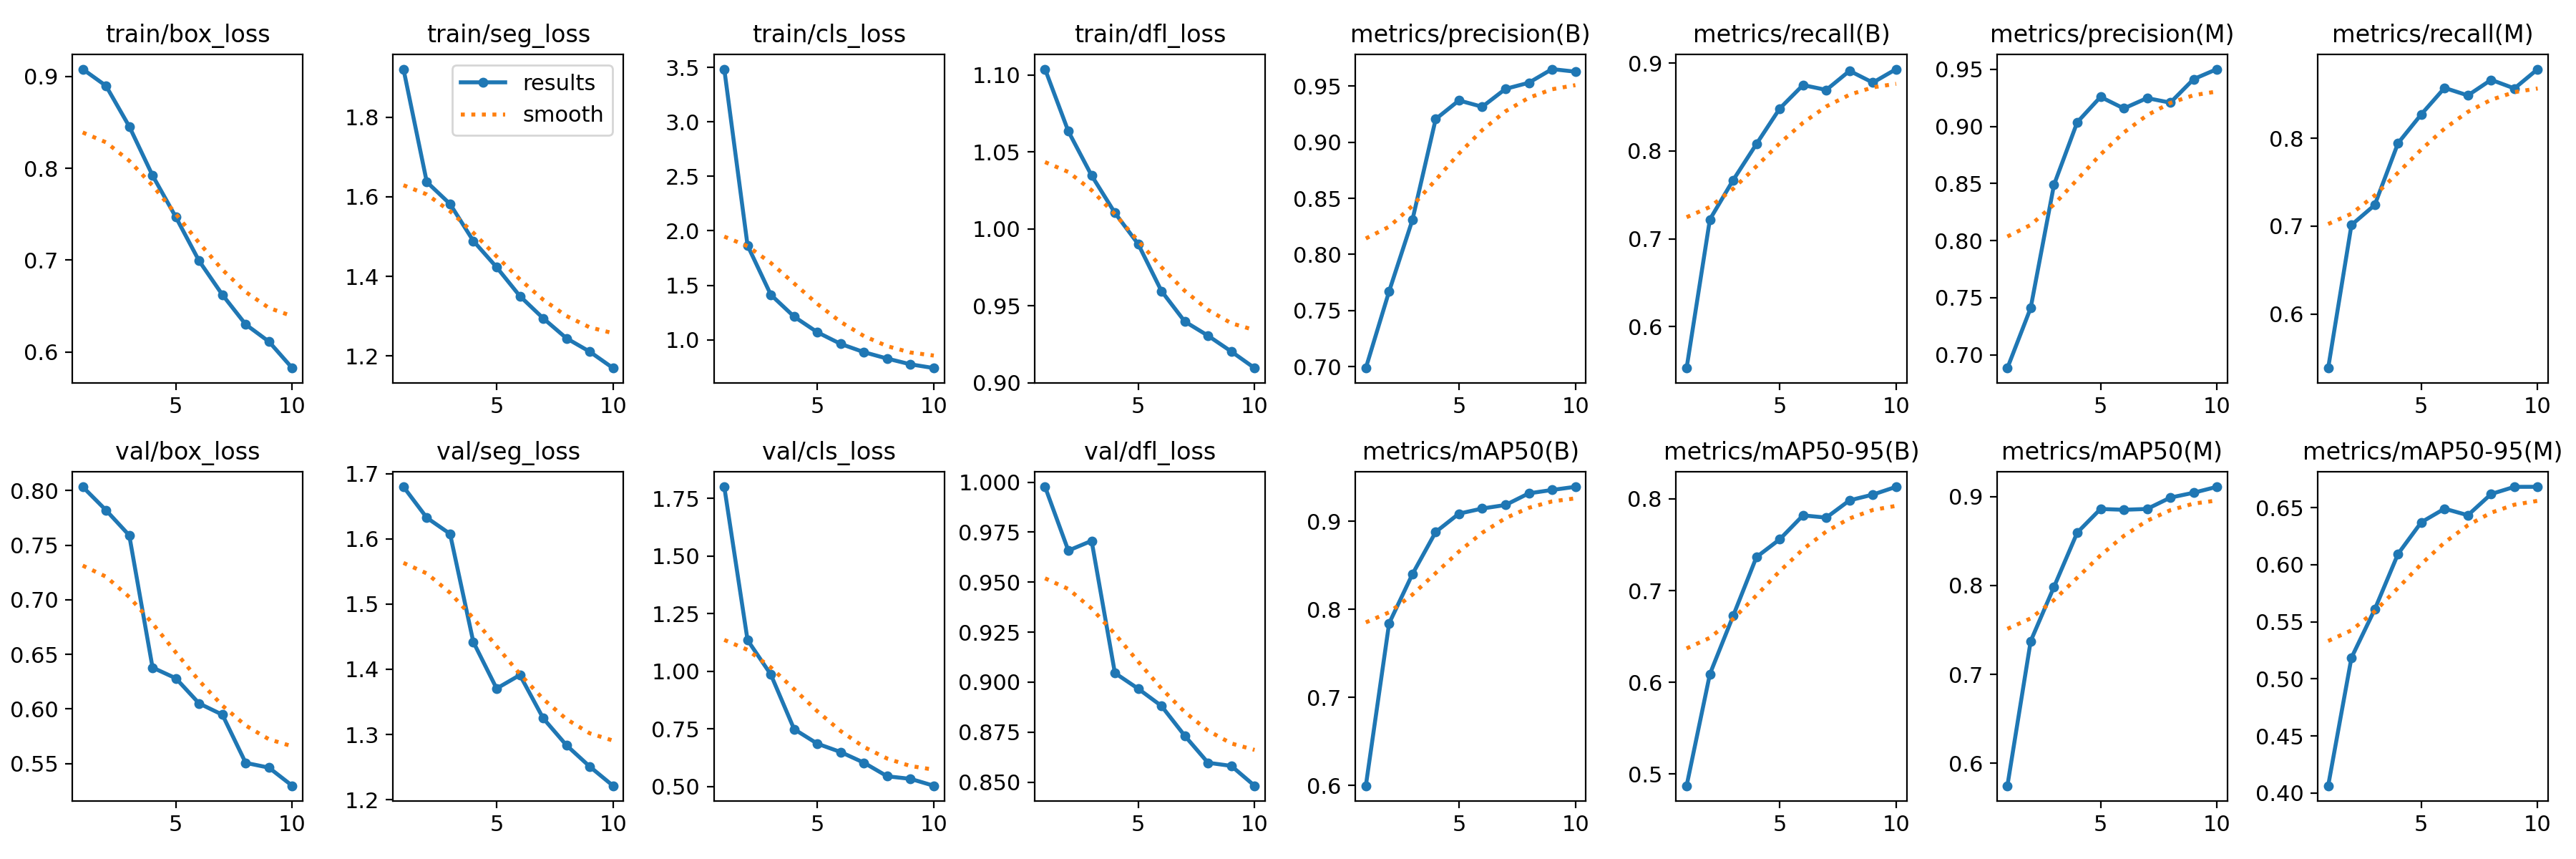

The table this chart was drawn from, first rows:
epoch, time, train/box_loss, train/seg_loss, train/cls_loss, train/dfl_loss, metrics/precision(B), metrics/recall(B), metrics/mAP50(B), metrics/mAP50-95(B), metrics/precision(M), metrics/recall(M), metrics/mAP50(M), metrics/mAP50-95(M), val/box_loss, val/seg_loss, val/cls_loss, val/dfl_loss, lr/pg0, lr/pg1, lr/pg2
1, 59.4, 0.9081, 1.921, 3.484, 1.104, 0.6987, 0.553, 0.5998, 0.4872, 0.6884, 0.5384, 0.5747, 0.4063, 0.8035, 1.68, 1.801, 0.9977, 0.0001741, 0.0001741, 0.0001741
2, 108.6, 0.8899, 1.637, 1.866, 1.063, 0.7671, 0.7221, 0.7843, 0.609, 0.741, 0.7013, 0.7373, 0.5185, 0.7821, 1.632, 1.135, 0.9658, 0.0003149, 0.0003149, 0.0003149
3, 156.1, 0.8456, 1.582, 1.413, 1.035, 0.8306, 0.7669, 0.8401, 0.6725, 0.8488, 0.7241, 0.7983, 0.5609, 0.759, 1.608, 0.9861, 0.9707, 0.0004209, 0.0004209, 0.0004209
4, 203.9, 0.7922, 1.489, 1.212, 1.01, 0.9205, 0.8079, 0.888, 0.7365, 0.9037, 0.7944, 0.8595, 0.6095, 0.6378, 1.442, 0.7489, 0.9046, 0.0003698, 0.0003698, 0.0003698
5, 251.5, 0.7469, 1.423, 1.069, 0.9901, 0.9372, 0.8483, 0.9089, 0.7559, 0.9259, 0.8273, 0.886, 0.6373, 0.628, 1.371, 0.6858, 0.8967, 0.0003177, 0.0003177, 0.0003177
6, 298.7, 0.6991, 1.351, 0.9619, 0.9596, 0.9315, 0.875, 0.9147, 0.782, 0.9158, 0.8574, 0.8851, 0.6492, 0.605, 1.391, 0.6495, 0.8881, 0.0002656, 0.0002656, 0.0002656
7, 346.3, 0.6622, 1.295, 0.8862, 0.9398, 0.9475, 0.8694, 0.9187, 0.7795, 0.9248, 0.8488, 0.8861, 0.6434, 0.5947, 1.325, 0.6032, 0.8732, 0.0002136, 0.0002136, 0.0002136
8, 393.7, 0.6299, 1.245, 0.8272, 0.9306, 0.9529, 0.8911, 0.9319, 0.7984, 0.9208, 0.8666, 0.8988, 0.662, 0.5505, 1.283, 0.5443, 0.8597, 0.0001615, 0.0001615, 0.0001615
9, 441.4, 0.6111, 1.211, 0.7745, 0.9204, 0.9651, 0.8778, 0.9358, 0.8046, 0.9415, 0.8568, 0.9043, 0.6683, 0.5461, 1.251, 0.5332, 0.8581, 0.0001094, 0.0001094, 0.0001094
10, 488.6, 0.5823, 1.17, 0.7403, 0.9096, 0.9628, 0.8931, 0.9394, 0.8131, 0.9502, 0.8788, 0.911, 0.6684, 0.5296, 1.221, 0.5033, 0.8482, 5.7334e-05, 5.7334e-05, 5.7334e-05
